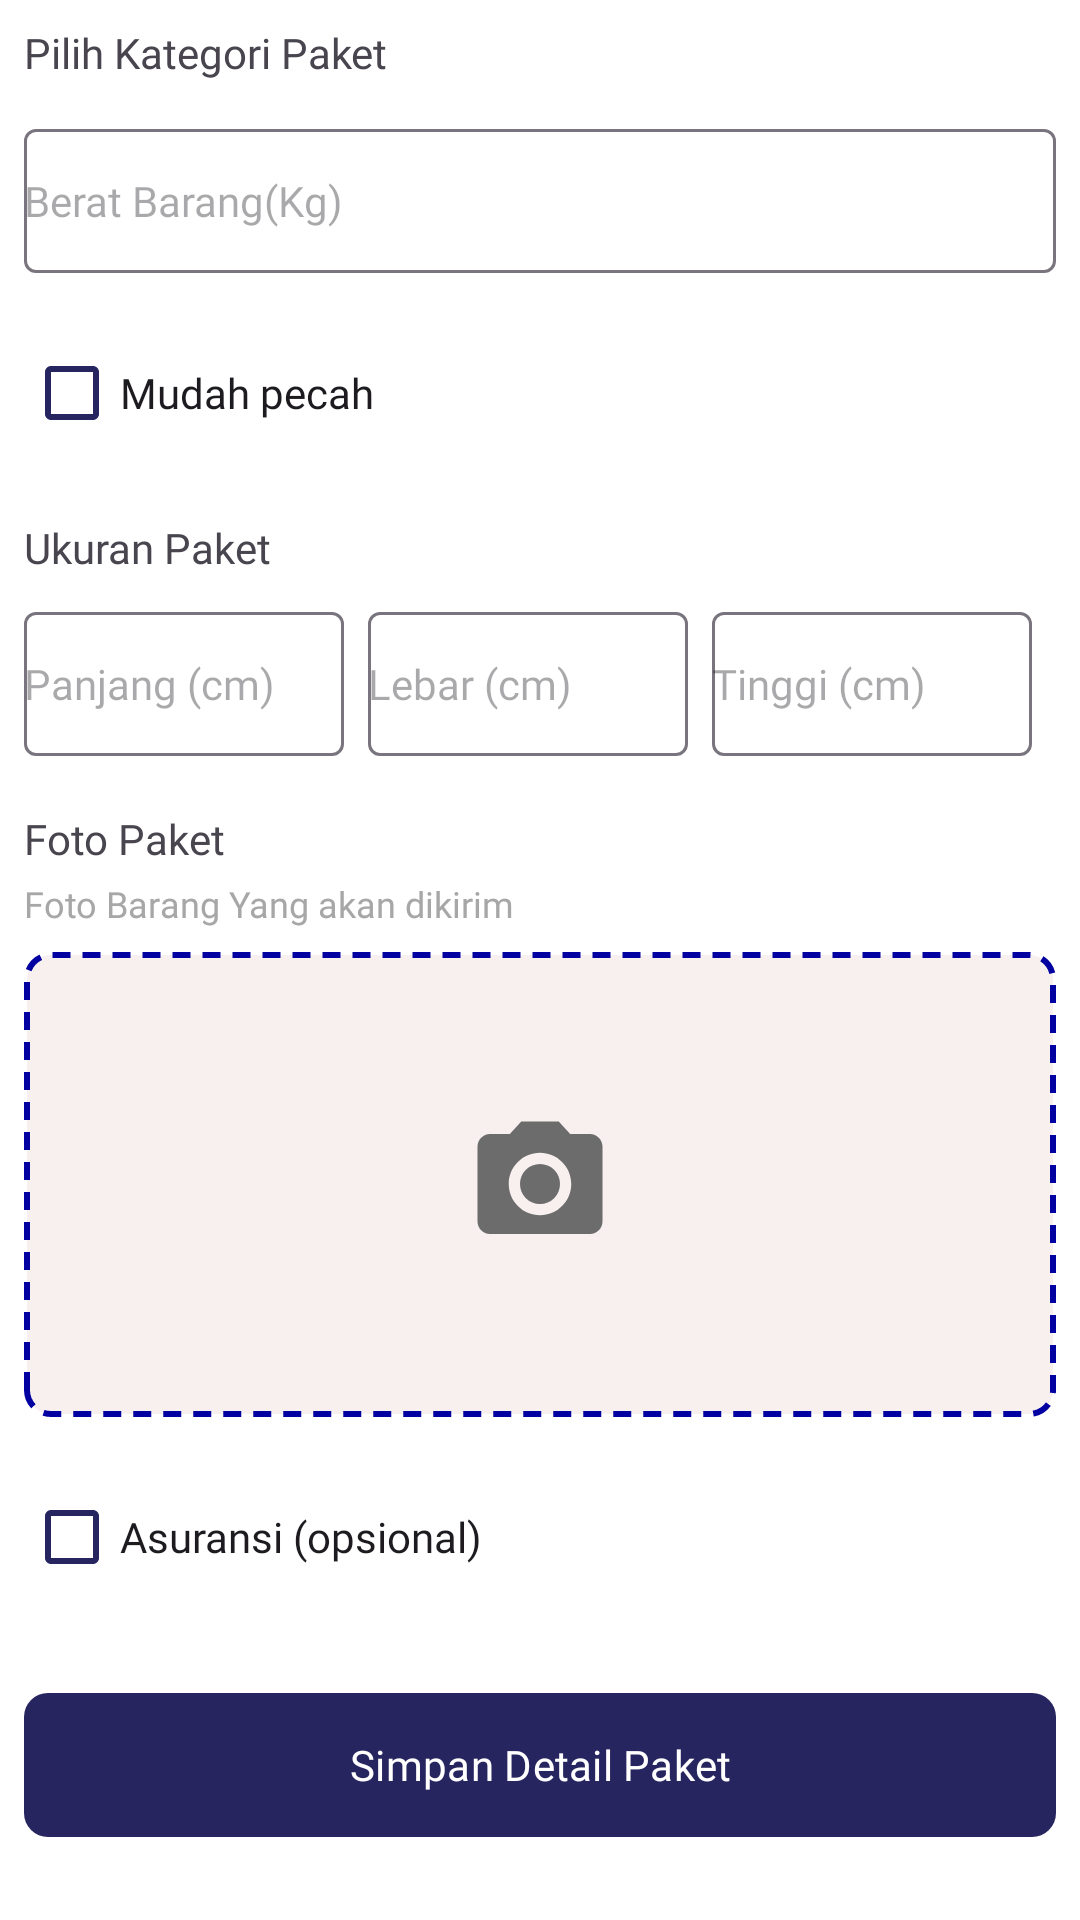

The Android layout XML behind this screen, and the referenced resources:
<!-- AndroidManifest.xml: application theme Theme.GolingAndroid -->
<!-- res/layout/layout_item_detail_package.xml -->
<?xml version="1.0" encoding="utf-8"?>
<layout xmlns:android="http://schemas.android.com/apk/res/android"
    xmlns:app="http://schemas.android.com/apk/res-auto">
    <ScrollView
        android:layout_width="match_parent"
        android:layout_height="match_parent"
        android:background="@color/white">
        <LinearLayout
            android:layout_width="match_parent"
            android:layout_height="wrap_content"
            android:orientation="vertical"
            android:padding="8dp">

            <LinearLayout
                android:id="@+id/layout_select_type_package"
                android:layout_width="match_parent"
                android:layout_height="wrap_content"
                android:orientation="vertical">

                <TextView
                    android:id="@+id/title_select_type"
                    style="@style/Theme.GolingAndroid.Title"
                    android:layout_width="wrap_content"
                    android:layout_height="match_parent"
                    android:fontFamily="@font/rubik_bold"
                    android:text="Pilih Kategori Paket"
                    android:textSize="14sp" />

                <com.google.android.material.chip.ChipGroup
                    android:id="@+id/chipGroup"
                    android:layout_width="match_parent"
                    android:layout_height="wrap_content"
                    app:chipSpacing="2dp"
                    app:singleSelection="true"/>
            </LinearLayout>

            <com.google.android.material.textfield.TextInputLayout
                android:id="@+id/input_item_weight_layout"
                style="@style/Widget.Material3.TextInputLayout.OutlinedBox"
                android:layout_width="match_parent"
                android:layout_height="wrap_content"
                android:layout_marginTop="16dp"
                android:background="@color/white"
                app:hintEnabled="false"
                app:hintTextAppearance="@style/Theme.GolingAndroid.TextInputLayout">

                <com.google.android.material.textfield.TextInputEditText
                    android:id="@+id/input_item_weight_edit"
                    android:layout_width="match_parent"
                    android:layout_height="48dp"
                    android:hint="Berat Barang(Kg)"
                    android:maxLines="1"
                    android:inputType="number"
                    style="@style/Theme.GolingAndroid.InputText"
                    android:padding="0dp" />
            </com.google.android.material.textfield.TextInputLayout>

            <CheckBox
                android:id="@+id/button_checked_glassware"
                android:layout_width="match_parent"
                android:layout_height="wrap_content"
                android:layout_marginTop="16dp"
                app:buttonTint="@color/darkBlue"
                app:buttonIconTint= "@color/white"
                android:textAppearance="@style/Theme.GolingAndroid.InputText"
                android:text="Mudah pecah" />

            <TextView
                android:id="@+id/title_item_dimension"
                style="@style/Theme.GolingAndroid.Title"
                android:layout_width="match_parent"
                android:layout_height="wrap_content"
                android:layout_marginTop="18dp"
                android:fontFamily="@font/rubik_bold"
                android:text="Ukuran Paket"
                android:textSize="14sp" />

            <LinearLayout
                android:layout_width="match_parent"
                android:layout_height="wrap_content"
                android:baselineAligned="false"
                android:orientation="horizontal"
                android:layout_marginTop="4dp"
                android:weightSum="3">

                <com.google.android.material.textfield.TextInputLayout
                    android:id="@+id/input_size_layout"
                    style="@style/Widget.Material3.TextInputLayout.OutlinedBox"
                    android:layout_width="0dp"
                    android:layout_height="wrap_content"
                    android:layout_marginTop="8dp"
                    android:layout_marginEnd="8dp"
                    android:layout_weight="1"
                    android:background="@color/white"
                    app:hintEnabled="false"
                    app:hintTextAppearance="@style/Theme.GolingAndroid.TextInputLayout">

                    <com.google.android.material.textfield.TextInputEditText
                        android:id="@+id/input_length_edit"
                        android:layout_width="match_parent"
                        android:layout_height="48dp"
                        android:hint="Panjang (cm)"
                        android:maxLines="1"
                        android:inputType="number"
                        style="@style/Theme.GolingAndroid.InputText"
                        android:padding="0dp" />
                </com.google.android.material.textfield.TextInputLayout>

                <com.google.android.material.textfield.TextInputLayout
                    android:id="@+id/input_width_layout"
                    style="@style/Widget.Material3.TextInputLayout.OutlinedBox"
                    android:layout_width="0dp"
                    android:layout_height="wrap_content"
                    android:layout_marginTop="8dp"
                    android:layout_marginEnd="8dp"
                    android:layout_weight="1"
                    android:background="@color/white"
                    app:hintEnabled="false"
                    app:hintTextAppearance="@style/Theme.GolingAndroid.TextInputLayout">

                    <com.google.android.material.textfield.TextInputEditText
                        android:id="@+id/input_width_edit"
                        android:layout_width="match_parent"
                        android:layout_height="48dp"
                        android:hint="Lebar (cm)"
                        android:maxLines="1"
                        android:inputType="number"
                        style="@style/Theme.GolingAndroid.InputText"
                        android:padding="0dp" />
                </com.google.android.material.textfield.TextInputLayout>

                <com.google.android.material.textfield.TextInputLayout
                    android:id="@+id/input_height_layout"
                    style="@style/Widget.Material3.TextInputLayout.OutlinedBox"
                    android:layout_width="0dp"
                    android:layout_height="wrap_content"
                    android:layout_marginTop="8dp"
                    android:layout_marginEnd="8dp"
                    android:layout_weight="1"
                    android:background="@color/white"
                    app:hintEnabled="false"
                    app:hintTextAppearance="@style/Theme.GolingAndroid.TextInputLayout">

                    <com.google.android.material.textfield.TextInputEditText
                        android:id="@+id/input_height_edit"
                        android:layout_width="match_parent"
                        android:layout_height="48dp"
                        android:hint="Tinggi (cm)"
                        android:maxLines="1"
                        android:inputType="number"
                        style="@style/Theme.GolingAndroid.InputText"
                        android:padding="0dp" />
                </com.google.android.material.textfield.TextInputLayout>
            </LinearLayout>

            <TextView
                android:id="@+id/title_item_upload_barang"
                style="@style/Theme.GolingAndroid.Title"
                android:layout_width="match_parent"
                android:layout_height="wrap_content"
                android:layout_marginTop="18dp"
                android:fontFamily="@font/rubik_bold"
                android:text="Foto Paket"
                android:textSize="14sp" />

            <TextView
                android:id="@+id/subt_item_upload_barang"
                android:textColor="@color/grayBorder"
                android:layout_width="match_parent"
                android:layout_height="wrap_content"
                android:layout_marginTop="4dp"
                android:text="Foto Barang Yang akan dikirim"
                android:textSize="12sp" />

            <FrameLayout
                android:id="@+id/capture_packet_form"
                android:layout_width="match_parent"
                android:layout_height="wrap_content"
                android:layout_marginTop="8dp">

                <RelativeLayout
                    android:layout_width="match_parent"
                    android:layout_height="155dp"
                    android:background="@drawable/bg_form_upload_photo">
                    <ImageView
                        android:id="@+id/img_photo_camera"
                        android:layout_width="50dp"
                        android:layout_height="50dp"
                        android:src="@drawable/baseline_camera_alt_24"
                        android:layout_centerInParent="true"
                        />
                </RelativeLayout>

                <ImageView
                    android:id="@+id/img_preview"
                    android:layout_width="match_parent"
                    android:layout_height="wrap_content"
                    android:contentDescription="@string/preview_camera"
                    android:scaleType="fitCenter"
                    android:adjustViewBounds="true"
                    />
            </FrameLayout>
            <CheckBox
                android:id="@+id/button_checked_insurance"
                android:layout_width="match_parent"
                android:layout_height="wrap_content"
                android:layout_marginTop="16dp"
                app:buttonTint="@color/darkBlue"
                app:buttonIconTint= "@color/white"
                android:textAppearance="@style/Theme.GolingAndroid.InputText"
                android:text="Asuransi (opsional)" />
            <com.google.android.material.button.MaterialButton
                android:id="@+id/button_save_package_info"
                style="@style/Widget.Material3.Button"
                android:layout_width="match_parent"
                android:layout_height="56dp"
                app:cornerRadius="8dp"
                app:backgroundTint="@color/darkBlue"
                android:textColor="@color/white"
                android:textSize="14sp"
                android:layout_marginTop="24dp"
                android:text="Simpan Detail Paket" />
        </LinearLayout>
    </ScrollView>


</layout>
<!-- resources referenced by this layout -->
<resources>
  <color name="darkBlue">#27255F</color>
  <color name="grayBorder">#A7A7A7</color>
  <color name="white">#FFFFFFFF</color>
  <!-- drawable baseline_camera_alt_24 (drawable) -->
  <vector xmlns:android="http://schemas.android.com/apk/res/android" android:height="20dp" android:tint="#6C6C6C" android:viewportHeight="24" android:viewportWidth="24" android:width="20dp">
        
      <path android:fillColor="@android:color/white" android:pathData="M12,12m-3.2,0a3.2,3.2 0,1 1,6.4 0a3.2,3.2 0,1 1,-6.4 0"/>
        
      <path android:fillColor="@android:color/white" android:pathData="M9,2L7.17,4L4,4c-1.1,0 -2,0.9 -2,2v12c0,1.1 0.9,2 2,2h16c1.1,0 2,-0.9 2,-2L22,6c0,-1.1 -0.9,-2 -2,-2h-3.17L15,2L9,2zM12,17c-2.76,0 -5,-2.24 -5,-5s2.24,-5 5,-5 5,2.24 5,5 -2.24,5 -5,5z"/>
      
  </vector>
  <!-- drawable bg_form_upload_photo (drawable) -->
  <?xml version="1.0" encoding="utf-8"?>
  <shape xmlns:android="http://schemas.android.com/apk/res/android">
      <solid android:color="#F8EFEF" /> 
      <stroke
          android:width="2dp"
          android:color="@color/bluePrimary"
          android:dashWidth="6dp"
          android:dashGap="4dp" />
      <corners android:radius="8dp" />
  </shape>
  <string name="preview_camera">Preview Camera</string>
  <style name="Theme.GolingAndroid.InputText" parent="Widget.AppCompat.TextView">
          <item name="fontFamily">@font/rubik_regular</item>
          <item name="android:textSize">14sp</item>
      </style>
  <style name="Theme.GolingAndroid.TextInputLayout" parent="Widget.Material3.TextInputLayout.OutlinedBox">
          <item name="cornerRadius">8dp</item>
          <item name="minHeight">48dp</item>
      </style>
  <style name="Theme.GolingAndroid.Title" parent="Widget.AppCompat.TextView">
          <item name="android:textSize">16sp</item>
          <item name="fontFamily">@font/rubik_semibold</item>
      </style>
  <style name="Theme.GolingAndroid" parent="Base.Theme.GolingAndroid">
          <item name="statusBarBackground">?attr/colorPrimary</item>
      </style>
  <color name="bluePrimary">#0300A2</color>
  <style name="Base.Theme.GolingAndroid" parent="Theme.Material3.Light.NoActionBar">
          
          <item name="colorPrimary">@color/bluePrimary</item>
          <item name="colorPrimaryVariant">@color/surfaceColor</item>
          <item name="colorOnBackground">@color/surfaceColor</item>
          <item name="colorOnPrimary">@color/darkBrown</item>
          <item name="colorSecondary">@color/orange</item>
          <item name="colorOnSecondary">@color/surfaceColor</item>
          <item name="colorSurface">@color/surfaceColor</item>
  
          
          <item name="fontFamily">@font/rubik</item>
      </style>
  <color name="surfaceColor">#F6F2EC</color>
  <color name="darkBrown">#4A3933</color>
  <color name="orange">#E45826</color>
</resources>
